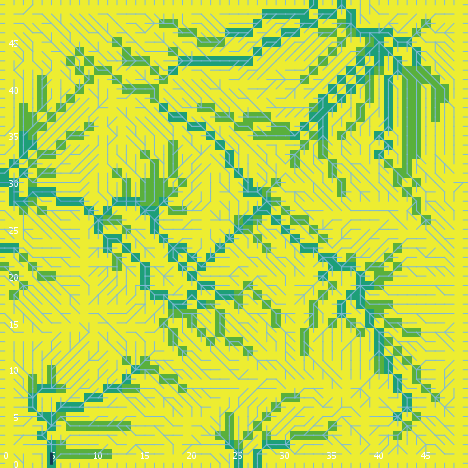

The data file committed next to this chart (first rows):
export-world data (NetLogo 6.0.4)
land_05_withInitialEcologicalCommunity.n…
05/26/2020 11:34:39:697 +0100
RANDOM STATE
0 0 -1727483681 394 0.711294440209838 fa…
GLOBALS
min-pxcor, max-pxcor, min-pycor, max-pycor, perspective, subject, nextIndex, directed-links, ticks, display-mode, ecol_brushfrequencyinflection, ecol_brushfrequencyrate, ecol_grassfrequencyinflection, ecol_grassfrequencyrate, ecol_woodfrequencyinflection, ecol_woodfrequencyrate, elevationdistribution, elev_algorithm-style, elev_featureanglerange, elev_inversioniterations, elev_noise, elev_numdepressions, elev_numprotuberances, elev_numranges
0, 49, 0, 49, 0, nobody, 2600, "UNDIRECTED", -1, "cover type", 9.66, 0.04409, 3.155, 0.01942, 31.88, 0.04358, [37.12854762754896 36.74207088504082 41.…, "C#", 21.87, 0.8771, 1.716, 2, 3, 14
TURTLES
who, color, heading, xcor, ycor, shape, label, label-color, breed, hidden?, size, pen-size, pen-mode, numpoints
0, 45, 191, 48, 24, "default", "", 9.9, {breed flowholders}, true, 1, 1, "up", 
1, 5, 38, 26, 25, "default", "", 9.9, {breed flowholders}, true, 1, 1, "up", 
2, 55, 74, 14, 47, "default", "", 9.9, {breed flowholders}, true, 1, 1, "up", 
3, 35, 328, 28, 8, "default", "", 9.9, {breed flowholders}, true, 1, 1, "up", 
4, 135, 281, 37, 41, "default", "", 9.9, {breed flowholders}, true, 1, 1, "up", 
5, 135, 359, 48, 3, "default", "", 9.9, {breed flowholders}, true, 1, 1, "up", 
6, 105, 113, 30, 4, "default", "", 9.9, {breed flowholders}, true, 1, 1, "up", 
7, 55, 5, 3, 9, "default", "", 9.9, {breed flowholders}, true, 1, 1, "up", 
8, 125, 101, 42, 13, "default", "", 9.9, {breed flowholders}, true, 1, 1, "up", 
9, 55, 117, 2, 4, "default", "", 9.9, {breed flowholders}, true, 1, 1, "up", 
10, 125, 159, 6, 14, "default", "", 9.9, {breed flowholders}, true, 1, 1, "up", 
11, 55, 293, 24, 29, "default", "", 9.9, {breed flowholders}, true, 1, 1, "up", 
12, 85, 59, 35, 33, "default", "", 9.9, {breed flowholders}, true, 1, 1, "up", 
13, 25, 276, 39, 20, "default", "", 9.9, {breed flowholders}, true, 1, 1, "up", 
14, 125, 126, 17, 21, "default", "", 9.9, {breed flowholders}, true, 1, 1, "up", 
15, 65, 68, 41, 23, "default", "", 9.9, {breed flowholders}, true, 1, 1, "up", 
16, 95, 152, 1, 25, "default", "", 9.9, {breed flowholders}, true, 1, 1, "up", 
17, 15, 123, 41, 4, "default", "", 9.9, {breed flowholders}, true, 1, 1, "up", 
18, 35, 312, 21, 38, "default", "", 9.9, {breed flowholders}, true, 1, 1, "up", 
19, 97, 180, 22, 0, "line half", "", 9.9, {breed flowholders}, false, 1, 1, "up", 
20, 105, 27, 7, 11, "default", "", 9.9, {breed flowholders}, true, 1, 1, "up", 
21, 25, 111, 47, 5, "default", "", 9.9, {breed flowholders}, true, 1, 1, "up", 
22, 105, 291, 40, 18, "default", "", 9.9, {breed flowholders}, true, 1, 1, "up", 
23, 55, 159, 19, 17, "default", "", 9.9, {breed flowholders}, true, 1, 1, "up", 
24, 65, 247, 20, 23, "default", "", 9.9, {breed flowholders}, true, 1, 1, "up", 
25, 85, 214, 36, 28, "default", "", 9.9, {breed flowholders}, true, 1, 1, "up", 
26, 45, 179, 19, 19, "default", "", 9.9, {breed flowholders}, true, 1, 1, "up", 
27, 5, 288, 36, 32, "default", "", 9.9, {breed flowholders}, true, 1, 1, "up", 
28, 85, 154, 39, 7, "default", "", 9.9, {breed flowholders}, true, 1, 1, "up", 
29, 5, 244, 9, 21, "default", "", 9.9, {breed flowholders}, true, 1, 1, "up", 
30, 15, 14, 3, 41, "default", "", 9.9, {breed flowholders}, true, 1, 1, "up", 
31, 55, 17, 27, 47, "default", "", 9.9, {breed flowholders}, true, 1, 1, "up", 
32, 135, 353, 42, 36, "default", "", 9.9, {breed flowholders}, true, 1, 1, "up", 
33, 97, 180, 43, 0, "line half", "", 9.9, {breed flowholders}, false, 1, 1, "up", 
34, 95, 141, 30, 23, "default", "", 9.9, {breed flowholders}, true, 1, 1, "up", 
35, 55, 355, 46, 31, "default", "", 9.9, {breed flowholders}, true, 1, 1, "up", 
36, 65, 25, 6, 44, "default", "", 9.9, {breed flowholders}, true, 1, 1, "up", 
37, 95, 186, 8, 43, "default", "", 9.9, {breed flowholders}, true, 1, 1, "up", 
38, 115, 174, 10, 3, "default", "", 9.9, {breed flowholders}, true, 1, 1, "up", 
39, 105, 148, 17, 5, "default", "", 9.9, {breed flowholders}, true, 1, 1, "up", 
40, 45, 342, 6, 37, "default", "", 9.9, {breed flowholders}, true, 1, 1, "up", 
41, 95, 347, 11, 12, "default", "", 9.9, {breed flowholders}, true, 1, 1, "up", 
42, 65, 243, 31, 37, "default", "", 9.9, {breed flowholders}, true, 1, 1, "up", 
43, 115, 179, 15, 6, "default", "", 9.9, {breed flowholders}, true, 1, 1, "up", 
44, 15, 214, 47, 3, "default", "", 9.9, {breed flowholders}, true, 1, 1, "up", 
45, 55, 33, 45, 33, "default", "", 9.9, {breed flowholders}, true, 1, 1, "up", 
46, 85, 42, 22, 18, "default", "", 9.9, {breed flowholders}, true, 1, 1, "up", 
47, 25, 227, 35, 4, "default", "", 9.9, {breed flowholders}, true, 1, 1, "up", 
48, 75, 110, 7, 35, "default", "", 9.9, {breed flowholders}, true, 1, 1, "up", 
49, 25, 89, 2, 3, "default", "", 9.9, {breed flowholders}, true, 1, 1, "up", 
50, 115, 150, 19, 44, "default", "", 9.9, {breed flowholders}, true, 1, 1, "up", 
... 10,083 more rows
